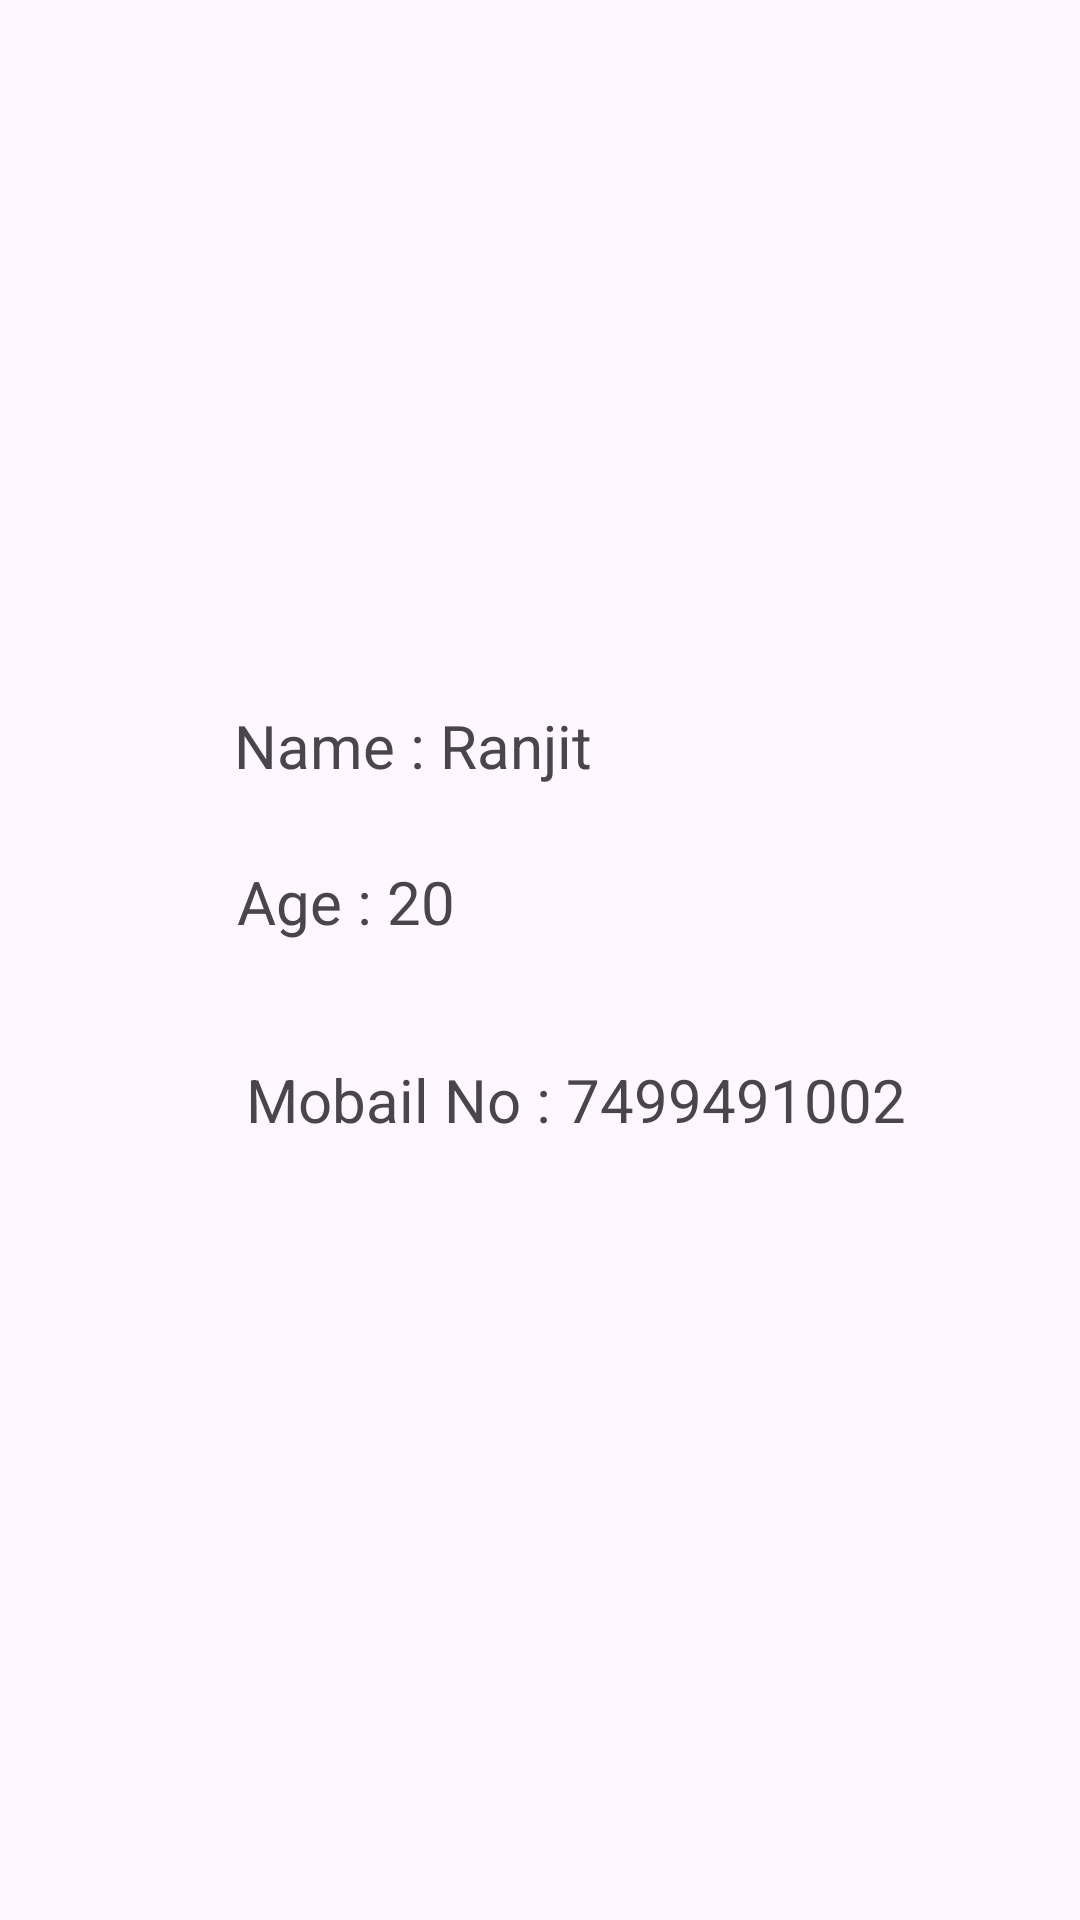

Reconstruct the res/layout file that produces this screen, plus the resources it refers to.
<!-- AndroidManifest.xml: application theme Theme.PracticalMad -->
<!-- res/layout/pr_5_e_2.xml -->
<?xml version="1.0" encoding="utf-8"?>
<AbsoluteLayout xmlns:android="http://schemas.android.com/apk/res/android"
    android:layout_width="match_parent"
    android:layout_height="match_parent">

    <TextView
        android:layout_width="wrap_content"
        android:layout_height="wrap_content"
        android:layout_x="78dp"
        android:layout_y="235dp"
        android:text="Name : Ranjit"
        android:textSize="20dp"></TextView>

    <TextView
        android:layout_width="wrap_content"
        android:layout_height="wrap_content"
        android:layout_x="79dp"
        android:layout_y="287dp"
        android:text="Age : 20"
        android:textSize="20dp"></TextView>

    <TextView
        android:layout_width="wrap_content"
        android:layout_height="wrap_content"
        android:layout_x="82dp"
        android:layout_y="353dp"
        android:text="Mobail No : 7499491002"
        android:textSize="20dp"></TextView>
</AbsoluteLayout>
<!-- resources referenced by this layout -->
<resources>
  <style name="Theme.PracticalMad" parent="Base.Theme.PracticalMad" />
  <style name="Base.Theme.PracticalMad" parent="Theme.Material3.DayNight.NoActionBar">
          
          
      </style>
</resources>
